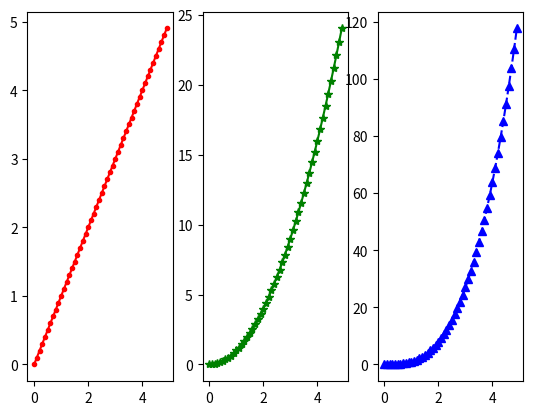

Python code for this plot:
import matplotlib.pyplot as plt
import numpy as np

t = np.arange(0, 5, 0.1)
plt.figure(1)
plt.subplot(1, 3, 1)
plt.plot(t, t, 'r.-')
plt.subplot(1, 3, 2)
plt.plot(t, t ** 2, 'g*-')
plt.subplot(133)
plt.plot(t,t**3, 'b^--')
plt.show()
